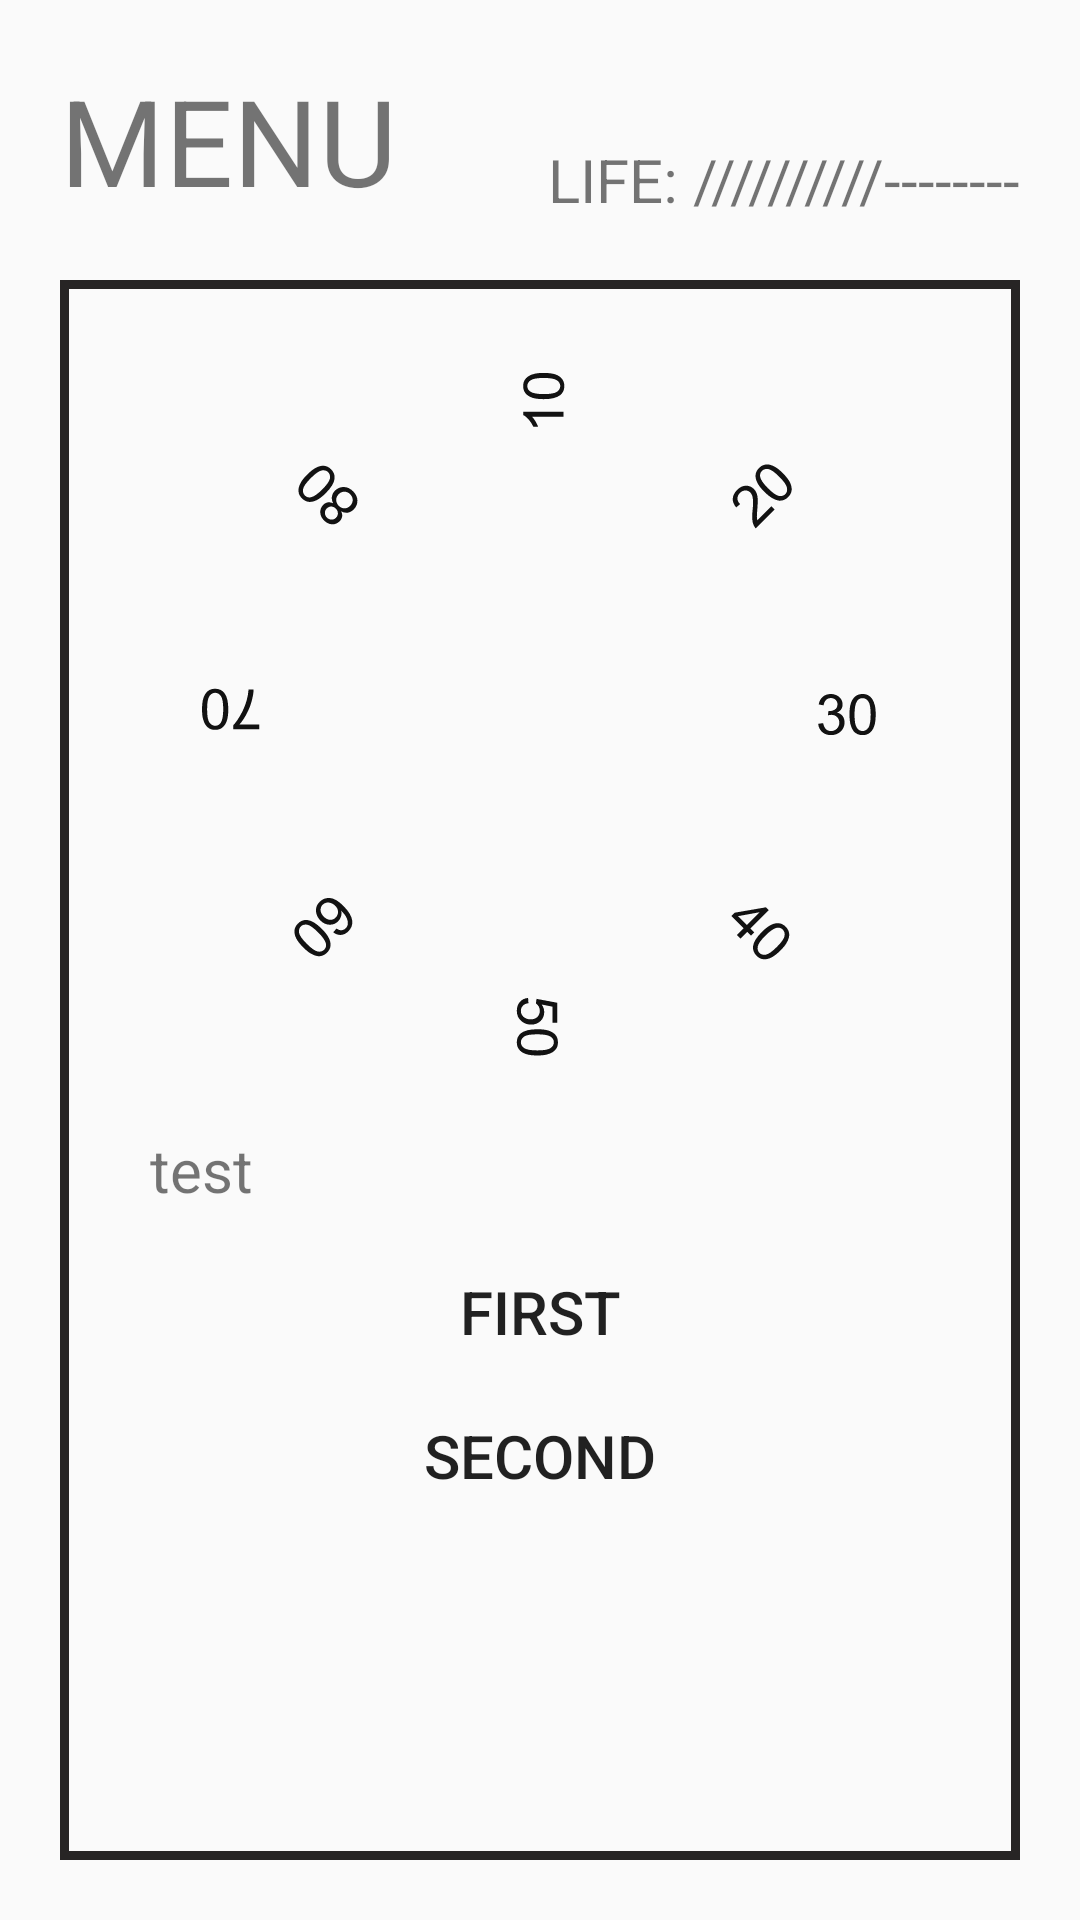

Here is an Android app screen rendered from its layout file. Give the layout XML and the strings, colors and styles it references.
<!-- AndroidManifest.xml: application theme Theme.FragmentTest -->
<!-- res/layout/activity_text_page.xml -->
<?xml version="1.0" encoding="utf-8"?>
<LinearLayout xmlns:android="http://schemas.android.com/apk/res/android"
    android:layout_width="match_parent"
    android:layout_height="match_parent"
    android:orientation="vertical">
    <LinearLayout
        android:layout_width="match_parent"
        android:layout_height="wrap_content"
        android:orientation="horizontal"
        android:layout_marginHorizontal="20dp"
        android:layout_marginTop="20dp">
        <TextView
            android:layout_width="wrap_content"
            android:layout_height="match_parent"
            android:text="MENU"
            android:textSize="40sp"/>
        <TextView
            android:layout_width="wrap_content"
            android:layout_height="match_parent"
            android:layout_weight="1"
            android:text="LIFE: "
            android:gravity="right|bottom"
            android:layout_marginLeft="40dp"
            android:textSize="20sp"/>
        <TextView
            android:layout_width="wrap_content"
            android:layout_height="match_parent"
            android:layout_weight="0"
            android:text="@string/unknownB"
            android:gravity="left|bottom"
            android:textSize="20sp"/>
    </LinearLayout>
    <ScrollView
        android:layout_width="match_parent"
        android:layout_height="match_parent"
        android:layout_margin="20dp"
        android:background="@drawable/lined_out_all_line">
        <LinearLayout
            android:layout_width="match_parent"
            android:layout_height="match_parent"
            android:orientation="vertical"
            android:layout_margin="20dp">
            <ImageView
                android:layout_width="match_parent"
                android:layout_height="wrap_content"
                android:src="@drawable/dial_back"
                android:layout_marginVertical="10dp"/>
            <TextView
                android:layout_width="match_parent"
                android:layout_height="wrap_content"
                android:text="test"
                android:textSize="20sp"
                android:layout_margin="10dp"/>
            <Button
                android:layout_width="match_parent"
                android:layout_height="wrap_content"
                android:text="First"
                style="@style/Mono_Button"
                android:textSize="20sp"/>
            <Button
                android:layout_width="match_parent"
                android:layout_height="wrap_content"
                android:text="Second"
                style="@style/Mono_Button"
                android:textSize="20sp"/>
        </LinearLayout>
    </ScrollView>
</LinearLayout>
<!-- resources referenced by this layout -->
<resources>
  <!-- drawable dial_back: vector/xml drawable (drawable, 13537 chars, omitted) -->
  <!-- drawable lined_out_all_line (drawable) -->
  <?xml version="1.0" encoding="utf-8"?>
  <layer-list xmlns:android="http://schemas.android.com/apk/res/android">
      <item>
          <shape android:shape="rectangle" >
              <stroke
                  android:width="3dp"
                  android:color="@color/user_black"/>
          </shape>
      </item>
  </layer-list>
  <string name="unknownB">//////////--------</string>
  <style name="Mono_Button" parent="Widget.AppCompat.Button">
          <item name="android:gravity">center</item>
          <item name="android:textSize">30sp</item>
          <item name="android:background">@drawable/button_out_liner</item>
          <item name="android:stateListAnimator">@null</item>
      </style>
  <style name="Theme.FragmentTest" parent="Base.Theme.FragmentTest" />
  <color name="user_black">#272525</color>
  <!-- drawable button_out_liner (drawable) -->
  <?xml version="1.0" encoding="utf-8"?>
  <selector xmlns:android="http://schemas.android.com/apk/res/android">
      <item android:state_pressed="true"
          android:drawable="@drawable/lined_out_bottom_line">
          <shape android:shape="rectangle">
              <stroke android:color="@color/black"
                  android:width="3dp"/>
              <solid android:color="@color/white"/>
          </shape>
      </item>
      
  
      <item android:state_focused="true"
          android:drawable="@drawable/lined_out_bottom_line">
          <shape android:shape="rectangle">
              <stroke android:color="@color/black"
                  android:width="3dp"/>
              <solid android:color="@color/white"/>
          </shape>
      </item>
      
  
      <item>
          <shape android:shape="rectangle"/>
      </item>
      
  </selector>
  <style name="Base.Theme.FragmentTest" parent="Theme.AppCompat.Light.NoActionBar">
          
          
          <item name="android:windowFullscreen">true</item>'
          <item name="android:windowActivityTransitions">true</item>
          <item name="android:windowEnterTransition">@transition/tran_anim_top</item>
          <item name="android:windowExitTransition">@transition/tran_anim_top</item>
      </style>
  <!-- drawable lined_out_bottom_line (drawable) -->
  <?xml version="1.0" encoding="utf-8"?>
  <layer-list xmlns:android="http://schemas.android.com/apk/res/android">
      <item
          android:top="-4dp"
          android:end="-4dp"
          android:left="-4dp"
          android:bottom="3dp">
          <shape android:shape="rectangle" >
              <stroke
                  android:width="3dp"
                  android:color="@color/user_black"/>
              <solid android:color="@color/user_white"/>
          </shape>
      </item>
  </layer-list>
  <color name="black">#FF000000</color>
  <color name="white">#FFFFFFFF</color>
  <color name="user_white">#FEFAFD</color>
</resources>
